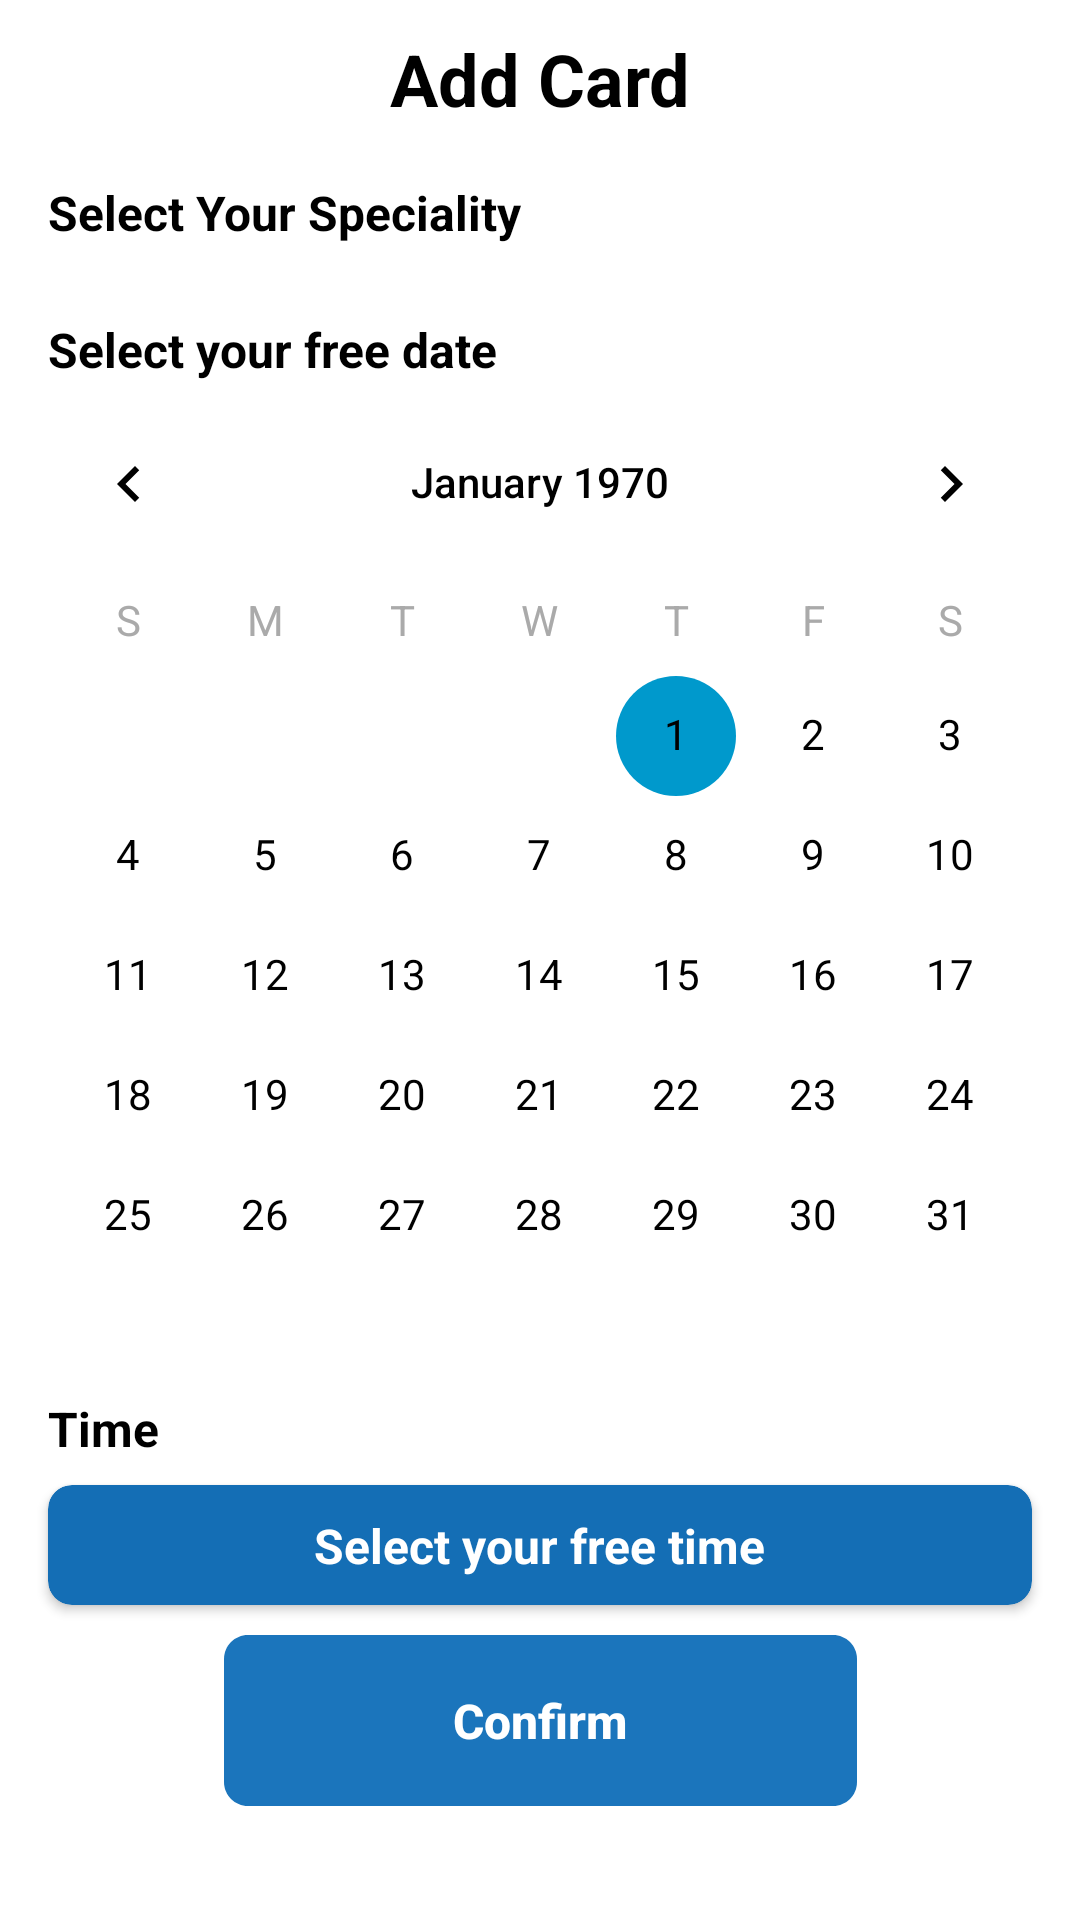

Android layout source for this screen:
<!-- AndroidManifest.xml: application theme Theme.Dentalla -->
<!-- res/layout/fragment_add_card.xml -->
<?xml version="1.0" encoding="utf-8"?>
<androidx.constraintlayout.widget.ConstraintLayout xmlns:android="http://schemas.android.com/apk/res/android"
    xmlns:app="http://schemas.android.com/apk/res-auto"
    xmlns:tools="http://schemas.android.com/tools"
    android:layout_width="match_parent"
    android:layout_height="match_parent"
    tools:context=".ui.doctor.addcard.AddCardFragment">

    <include
        android:id="@+id/progress_bar"
        layout="@layout/base_progress_bar" />

    <androidx.core.widget.NestedScrollView
        android:id="@+id/nested_layout"
        android:layout_width="match_parent"
        android:layout_height="match_parent"
        android:layout_marginBottom="10dp"
        app:layout_constraintBottom_toBottomOf="parent"
        app:layout_constraintEnd_toEndOf="parent"
        app:layout_constraintStart_toStartOf="parent"
        app:layout_constraintTop_toTopOf="parent">

        <androidx.constraintlayout.widget.ConstraintLayout
            android:layout_width="match_parent"
            android:layout_height="match_parent">

            <TextView
                android:id="@+id/add_text_view"
                style="@style/TextViewTopMainScreenStyle"
                android:text="@string/add_card"
                tools:ignore="MissingConstraints" />

            <TextView
                android:id="@+id/select_speciality_text_view"
                style="@style/TextViewHomeScreenStyle"
                android:layout_marginStart="16dp"
                android:layout_marginTop="60dp"
                android:text="@string/select_speciality"
                app:layout_constraintStart_toStartOf="parent"
                app:layout_constraintTop_toTopOf="parent" />

            <androidx.recyclerview.widget.RecyclerView
                android:id="@+id/speciality_recycler_view"
                android:layout_width="match_parent"
                android:layout_height="wrap_content"
                android:layout_marginStart="16dp"
                android:layout_marginTop="8dp"
                app:layout_constraintEnd_toEndOf="parent"
                app:layout_constraintStart_toStartOf="parent"
                app:layout_constraintTop_toBottomOf="@id/select_speciality_text_view" />

            <TextView
                android:id="@+id/schedule_text_view"
                style="@style/TextViewHomeScreenStyle"
                android:layout_marginStart="16dp"
                android:layout_marginTop="16dp"
                android:text="@string/select_your_free_date"
                app:layout_constraintStart_toStartOf="parent"
                app:layout_constraintTop_toBottomOf="@id/speciality_recycler_view" />

            <CalendarView
                android:id="@+id/calendarView"
                android:layout_width="match_parent"
                android:layout_height="wrap_content"
                android:dateTextAppearance="@style/CalenderViewDateCustomText"
                android:theme="@style/CalenderViewCustom"
                android:weekDayTextAppearance="@style/CalenderViewWeekCustomText"
                app:layout_constraintLeft_toLeftOf="parent"
                app:layout_constraintRight_toRightOf="parent"
                app:layout_constraintTop_toBottomOf="@id/schedule_text_view" />

            <TextView
                android:id="@+id/time_text_view"
                style="@style/TextViewHomeScreenStyle"
                android:layout_marginStart="16dp"
                android:text="@string/time"
                app:layout_constraintStart_toStartOf="parent"
                app:layout_constraintTop_toBottomOf="@id/calendarView" />

            <androidx.cardview.widget.CardView
                android:id="@+id/select_time"
                android:layout_width="match_parent"
                android:layout_height="40dp"
                android:layout_marginHorizontal="16dp"
                android:layout_marginTop="8dp"
                android:clickable="true"
                android:elevation="8dp"
                android:focusable="true"
                app:cardBackgroundColor="@color/cyan_blue2"
                app:cardCornerRadius="8dp"
                app:layout_constraintEnd_toEndOf="parent"
                app:layout_constraintStart_toStartOf="parent"
                app:layout_constraintTop_toBottomOf="@id/time_text_view">

                <androidx.constraintlayout.widget.ConstraintLayout
                    android:layout_width="match_parent"
                    android:layout_height="match_parent">

                    <TextView
                        android:layout_width="wrap_content"
                        android:layout_height="wrap_content"
                        android:text="@string/select_your_free_time"
                        android:textColor="@color/white"
                        android:textSize="16sp"
                        android:textStyle="bold"
                        app:layout_constraintBottom_toBottomOf="parent"
                        app:layout_constraintEnd_toEndOf="parent"
                        app:layout_constraintStart_toStartOf="parent"
                        app:layout_constraintTop_toTopOf="parent" />
                </androidx.constraintlayout.widget.ConstraintLayout>
            </androidx.cardview.widget.CardView>

            <androidx.appcompat.widget.AppCompatButton
                android:id="@+id/confirm_button"
                android:layout_width="wrap_content"
                android:layout_height="wrap_content"
                android:layout_marginTop="10dp"
                android:background="@drawable/confirm_button_style"
                android:text="@string/confirm"
                android:textAllCaps="false"
                android:textColor="@color/white"
                android:textSize="16sp"
                android:textStyle="bold"
                app:layout_constraintEnd_toEndOf="parent"
                app:layout_constraintStart_toStartOf="parent"
                app:layout_constraintTop_toBottomOf="@id/select_time" />

        </androidx.constraintlayout.widget.ConstraintLayout>
    </androidx.core.widget.NestedScrollView>
</androidx.constraintlayout.widget.ConstraintLayout>
<!-- res/layout/base_progress_bar.xml (included above) -->
<?xml version="1.0" encoding="utf-8"?>
<androidx.constraintlayout.widget.ConstraintLayout xmlns:android="http://schemas.android.com/apk/res/android"
    xmlns:app="http://schemas.android.com/apk/res-auto"
    android:layout_width="match_parent"
    android:layout_height="match_parent">

    <ProgressBar
        android:id="@+id/progress"
        android:layout_width="wrap_content"
        android:layout_height="wrap_content"
        android:visibility="gone"
        app:layout_constraintBottom_toBottomOf="parent"
        app:layout_constraintEnd_toEndOf="parent"
        app:layout_constraintStart_toStartOf="parent"
        app:layout_constraintTop_toTopOf="parent" />

</androidx.constraintlayout.widget.ConstraintLayout>
<!-- resources referenced by this layout -->
<resources>
  <color name="cyan_blue2">#146EB5</color>
  <color name="white">#FFFFFFFF</color>
  <!-- drawable confirm_button_style (drawable) -->
  <vector xmlns:android="http://schemas.android.com/apk/res/android"
      xmlns:aapt="http://schemas.android.com/aapt"
      android:width="211dp"
      android:height="57dp"
      android:viewportWidth="211"
      android:viewportHeight="57">
      <group>
          <clip-path android:pathData="M8 0H203C207.418 0 211 3.58172 211 8V49C211 53.4183 207.418 57 203 57H8C3.58172 57 0 53.4183 0 49V8C0 3.58172 3.58172 0 8 0Z" />
          <path
              android:fillColor="#1B75BC"
              android:pathData="M0 0V57H211V0" />
      </group>
  </vector>
  <string name="add_card">Add Card</string>
  <string name="confirm">Confirm</string>
  <string name="select_speciality">Select Your Speciality</string>
  <string name="select_your_free_date">Select your free date</string>
  <string name="select_your_free_time">Select your free time</string>
  <string name="time">Time</string>
  <style name="CalenderViewCustom" parent="Theme.AppCompat">
          <item name="colorAccent">@android:color/holo_blue_dark</item>
          <item name="colorPrimary">@android:color/darker_gray</item>
          <item name="android:textColorPrimary">@color/black</item>
      </style>
  <style name="CalenderViewDateCustomText" parent="android:TextAppearance.DeviceDefault.Small">
          <item name="android:textColor">@android:color/black</item>
      </style>
  <style name="CalenderViewWeekCustomText" parent="android:TextAppearance.DeviceDefault.Small">
          <item name="android:textColor">@android:color/darker_gray</item>
      </style>
  <style name="TextViewHomeScreenStyle" parent="BaseTextViewStyle">
          <item name="android:textSize">16sp</item>
      </style>
  <style name="TextViewTopMainScreenStyle" parent="BaseTextViewStyle">
          <item name="android:textSize">24sp</item>
          <item name="android:layout_marginTop">10dp</item>
          <item name="layout_constraintStart_toStartOf">parent</item>
          <item name="layout_constraintTop_toTopOf">parent</item>
          <item name="layout_constraintEnd_toEndOf">parent</item>
      </style>
  <style name="Theme.Dentalla" parent="Base.Theme.Dentalla" />
  <color name="black">#FF000000</color>
  <style name="BaseTextViewStyle" parent="BaseTextViewConstraint">
          <item name="android:textColor">@color/black</item>
          <item name="android:textStyle">bold</item>
      </style>
  <style name="Base.Theme.Dentalla" parent="Theme.MaterialComponents.Light.NoActionBar">
          <item name="android:timePickerStyle">@style/MyTimePickerLight</item>
          <item name="android:statusBarColor">@color/white</item>
          <item name="android:windowLightStatusBar">true</item>
          <item name="android:navigationBarColor">@android:color/white</item>
          <item name="android:windowLightNavigationBar" tools:targetApi="o_mr1">true</item>
      </style>
  <style name="BaseTextViewConstraint">
          <item name="android:layout_width">wrap_content</item>
          <item name="android:layout_height">wrap_content</item>
      </style>
  <style name="MyTimePickerLight" parent="android:Widget.Material.Light.TimePicker">
          <item name="android:headerBackground">@color/cyan_blue</item>
          <item name="android:numbersTextColor">@color/black</item>
          <item name="android:numbersSelectorColor">@android:color/holo_blue_dark</item>
          <item name="android:numbersBackgroundColor">@color/white</item>
          <item name="android:background">@color/white</item>
      </style>
  <color name="cyan_blue">#1b75bc</color>
</resources>
